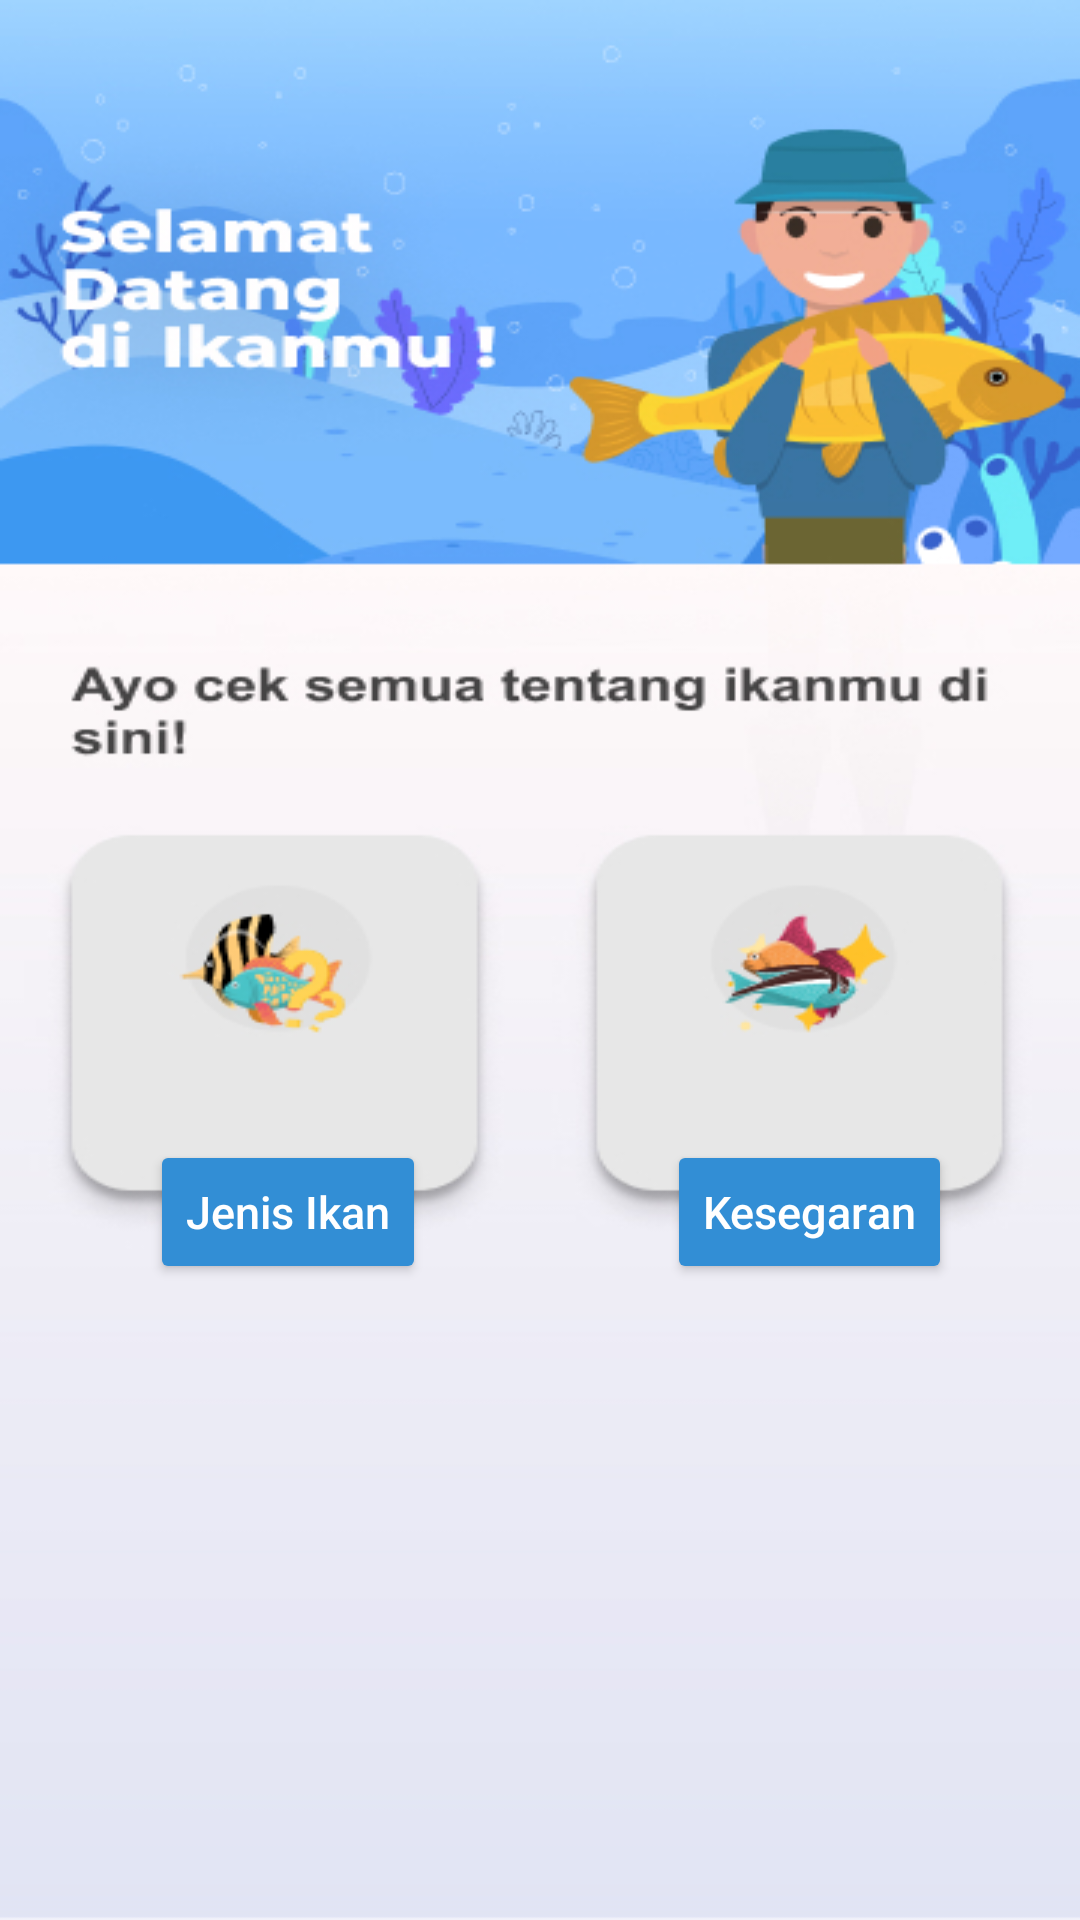

Produce the Android XML layout that renders to this screen, including the resource entries it uses.
<!-- AndroidManifest.xml: application theme AppTheme.ObjectDetection -->
<!-- res/layout/login.xml -->
<?xml version="1.0" encoding="utf-8"?>
<RelativeLayout xmlns:android="http://schemas.android.com/apk/res/android"
    xmlns:app="http://schemas.android.com/apk/res-auto"
    xmlns:tools="http://schemas.android.com/tools"
    android:layout_width="match_parent"
    android:layout_height="match_parent"
    tools:context=".MainActivity">


    <ImageView
        android:layout_width="match_parent"
        android:layout_height="match_parent"
        android:scaleType="fitXY"
        android:src="@drawable/home1" />

    <LinearLayout
        android:layout_width="wrap_content"
        android:layout_height="wrap_content"
        android:orientation="horizontal"
        android:layout_marginTop="380dp"
        android:gravity="center">

        <Button
            android:layout_width="match_parent"
            android:layout_height="match_parent"
            android:text="Jenis Ikan"
            android:layout_marginHorizontal="50dp"
            android:backgroundTint="#328ED5"
            android:id="@+id/btn_login"
            android:textAllCaps="false"
            android:textSize="15dp"
            android:textColor="#FFF"
            />
    </LinearLayout>

    <LinearLayout
        android:layout_width="match_parent"
        android:layout_height="wrap_content"
        android:layout_marginTop="380dp"
        android:gravity="center"
        android:orientation="horizontal">

        <Button
            android:id="@+id/btn_logout"
            android:layout_width="wrap_content"
            android:layout_height="wrap_content"
            android:layout_marginLeft="180dp"
            android:backgroundTint="#328ED5"
            android:text="Kesegaran"
            android:textAllCaps="false"
            android:textColor="#FFF"
            android:textSize="15dp" />

    </LinearLayout>



</RelativeLayout>
<!-- resources referenced by this layout -->
<resources>
  <!-- drawable home1: jpg bitmap (drawable, 128101 bytes) -->
  <style name="AppTheme.ObjectDetection" parent="Theme.AppCompat.Light.NoActionBar">
          
          <item name="colorPrimary">@color/tfe_color_primary</item>
          <item name="colorPrimaryDark">@color/tfe_color_primary_dark</item>
          <item name="colorAccent">@color/tfe_color_accent</item>
      </style>
  <color name="tfe_color_primary">#ffa800</color>
  <color name="tfe_color_primary_dark">#ff6f00</color>
  <color name="tfe_color_accent">#425066</color>
</resources>
